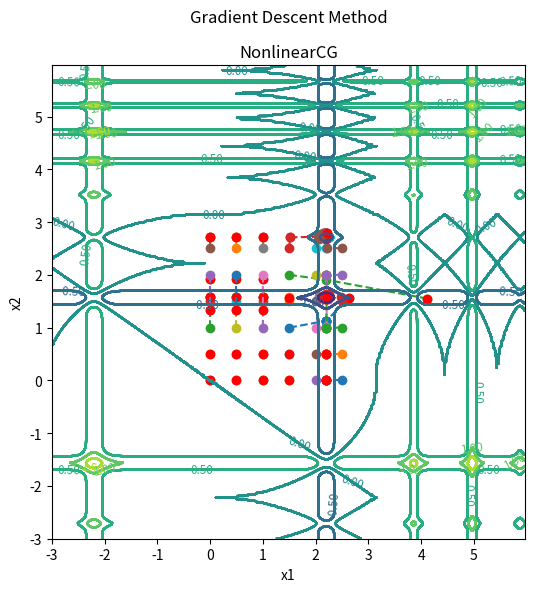

Python code for this plot:
import numpy as np
from warnings import warn
from matplotlib import pyplot as plt

from matplotlib.ticker import MaxNLocator
from itertools import product
from collections import defaultdict
import numpy as np

import time


# TO-DO-LIST : Bayesian optimization 을 넣으면 어떨까?
def WolfeLineSearch(f, f_grad, xk, pk, c1=1e-4, c2=0.9, amax=None, maxiter=10):
    """
    Find alpha that satisfies strong Wolfe conditions.
    Parameters
    ----------
    f : callable f(x)
        Objective function.
    f_grad : callable f'(x)
        Objective function gradient.
    xk : ndarray
        Starting point.
    pk : ndarray
        Search direction.
    c1 : float, optional
        Parameter for Armijo condition rule.
    c2 : float, optional
        Parameter for curvature condition rule.
    amax : float, optional
        Maximum step size
    maxiter : int, optional
        Maximum number of iterations to perform.
    Returns
    -------
    alpha : float or None
        Alpha for which ``x_new = x0 + alpha * pk``,
        or None if the line search algorithm did not converge.
    phi : float or None
        New function value ``f(x_new)=f(x0+alpha*pk)``,
        or None if the line search algorithm did not converge.
    """

    def phi(alpha):
        return f(xk + alpha * pk)

    def derphi(alpha):
        return np.dot(f_grad(xk + alpha * pk), pk)

    alpha_star, phi_star, derphi_star = WolfeLineSearch2(phi, derphi, c1, c2, amax, maxiter)

    # ** 0528 revise

    # if derphi_star is None:
    #     warn('The line search algorithm did not converge', RuntimeWarning)

    return alpha_star, phi_star


def WolfeLineSearch2(phi, derphi, c1=1e-4, c2=0.9, amax=None, maxiter=10):
    """
    Find alpha that satisfies strong Wolfe conditions.
    alpha > 0 is assumed to be a descent direction.
    Parameters
    ----------
    phi : callable phi(alpha)
        Objective scalar function.
    derphi : callable phi'(alpha)
        Objective function derivative. Returns a scalar.
    c1 : float, optional
        Parameter for Armijo condition rule.
    c2 : float, optional
        Parameter for curvature condition rule.
    amax : float, optional
        Maximum step size.
    maxiter : int, optional
        Maximum number of iterations to perform.
    Returns
    -------
    alpha_star : float or None
        Best alpha, or None if the line search algorithm did not converge.
    phi_star : float
        phi at alpha_star.
    derphi_star : float or None
        derphi at alpha_star, or None if the line search algorithm
        did not converge.
    """

    phi0 = phi(0.)
    derphi0 = derphi(0.)

    alpha0 = 0
    alpha1 = 1.0

    if amax is not None:
        alpha1 = min(alpha1, amax)

    phi_a1 = phi(alpha1)
    # derphi_a1 = derphi(alpha1) evaluated below

    phi_a0 = phi0
    derphi_a0 = derphi0

    for i in range(maxiter):
        if alpha1 == 0 or (amax is not None and alpha0 == amax):
            # alpha1 == 0: This shouldn't happen. Perhaps the increment has
            # slipped below machine precision?
            alpha_star = None
            phi_star = phi0
            derphi_star = None

            if alpha1 == 0:
                msg = 'Rounding errors prevent the line search from converging'
            else:
                msg = "The line search algorithm could not find a solution " + \
                      "less than or equal to amax: %s" % amax

            warn(msg, RuntimeWarning)
            break

        if (phi_a1 > phi0 + c1 * alpha1 * derphi0) or \
                ((phi_a1 >= phi_a0) and (i > 1)):
            alpha_star, phi_star, derphi_star = \
                _zoom(alpha0, alpha1, phi_a0,
                      phi_a1, derphi_a0, phi, derphi,
                      phi0, derphi0, c1, c2)
            break

        derphi_a1 = derphi(alpha1)
        if (abs(derphi_a1) <= -c2 * derphi0):
            alpha_star = alpha1
            phi_star = phi_a1
            derphi_star = derphi_a1
            break

        if (derphi_a1 >= 0):
            alpha_star, phi_star, derphi_star = \
                _zoom(alpha1, alpha0, phi_a1,
                      phi_a0, derphi_a1, phi, derphi,
                      phi0, derphi0, c1, c2)
            break

        alpha2 = 2 * alpha1  # increase by factor of two on each iteration
        if amax is not None:
            alpha2 = min(alpha2, amax)
        alpha0 = alpha1
        alpha1 = alpha2
        phi_a0 = phi_a1
        phi_a1 = phi(alpha1)
        derphi_a0 = derphi_a1

    else:
        # stopping test maxiter reached
        alpha_star = alpha1
        phi_star = phi_a1

        # ** 0528 수정
        # derphi_star = None
        # warn('The line search algorithm did not converge', RuntimeWarning)

        # ** 0528 add
        derphi_star = 0
        # warn('The line search algorithm did not converge', RuntimeWarning)

    return alpha_star, phi_star, derphi_star


def _cubicmin(a, fa, fpa, b, fb, c, fc):
    """
    Finds the minimizer for a cubic polynomial that goes through the
    points (a,fa), (b,fb), and (c,fc) with derivative at a of fpa.
    If no minimizer can be found, return None.
    """
    # f(x) = A *(x-a)^3 + B*(x-a)^2 + C*(x-a) + D
    with np.errstate(divide='raise', over='raise', invalid='raise'):
        try:
            C = fpa
            db = b - a
            dc = c - a
            denom = (db * dc) ** 2 * (db - dc)
            d1 = np.empty((2, 2))
            d1[0, 0] = dc ** 2
            d1[0, 1] = -db ** 2
            d1[1, 0] = -dc ** 3
            d1[1, 1] = db ** 3
            [A, B] = np.dot(d1, np.asarray([fb - fa - C * db,
                                            fc - fa - C * dc]).flatten())
            A /= denom
            B /= denom
            radical = B * B - 3 * A * C
            xmin = a + (-B + np.sqrt(radical)) / (3 * A)
        except ArithmeticError:
            return None
    if not np.isfinite(xmin):
        return None
    return xmin


def _quadmin(a, fa, fpa, b, fb):
    """
    Finds the minimizer for a quadratic polynomial that goes through
    the points (a,fa), (b,fb) with derivative at a of fpa.
    """
    # f(x) = B*(x-a)^2 + C*(x-a) + D
    with np.errstate(divide='raise', over='raise', invalid='raise'):
        try:
            D = fa
            C = fpa
            db = b - a * 1.0
            B = (fb - D - C * db) / (db * db)
            xmin = a - C / (2.0 * B)
        except ArithmeticError:
            return None
    if not np.isfinite(xmin):
        return None
    return xmin


def _zoom(a_lo, a_hi, phi_lo, phi_hi, derphi_lo,
          phi, derphi, phi0, derphi0, c1, c2):
    """
    Zoom stage of approximate linesearch satisfying strong Wolfe conditions.
    """

    maxiter = 10
    i = 0
    delta1 = 0.2  # cubic interpolant check
    delta2 = 0.1  # quadratic interpolant check
    phi_rec = phi0
    a_rec = 0
    while True:
        # interpolate to find a trial step length between a_lo and
        # a_hi Need to choose interpolation here. Use cubic
        # interpolation and then if the result is within delta *
        # dalpha or outside of the interval bounded by a_lo or a_hi
        # then use quadratic interpolation, if the result is still too
        # close, then use bisection

        dalpha = a_hi - a_lo
        if dalpha < 0:
            a, b = a_hi, a_lo
        else:
            a, b = a_lo, a_hi

        # minimizer of cubic interpolant
        # (uses phi_lo, derphi_lo, phi_hi, and the most recent value of phi)
        #
        # if the result is too close to the end points (or out of the
        # interval), then use quadratic interpolation with phi_lo,
        # derphi_lo and phi_hi if the result is still too close to the
        # end points (or out of the interval) then use bisection

        if (i > 0):
            cchk = delta1 * dalpha
            a_j = _cubicmin(a_lo, phi_lo, derphi_lo, a_hi, phi_hi,
                            a_rec, phi_rec)
        if (i == 0) or (a_j is None) or (a_j > b - cchk) or (a_j < a + cchk):
            qchk = delta2 * dalpha
            a_j = _quadmin(a_lo, phi_lo, derphi_lo, a_hi, phi_hi)
            if (a_j is None) or (a_j > b - qchk) or (a_j < a + qchk):
                a_j = a_lo + 0.5 * dalpha

        # Check new value of a_j

        phi_aj = phi(a_j)
        if (phi_aj > phi0 + c1 * a_j * derphi0) or (phi_aj >= phi_lo):
            phi_rec = phi_hi
            a_rec = a_hi
            a_hi = a_j
            phi_hi = phi_aj
        else:
            derphi_aj = derphi(a_j)
            if abs(derphi_aj) <= -c2 * derphi0:
                a_star = a_j
                val_star = phi_aj
                valprime_star = derphi_aj
                break
            if derphi_aj * (a_hi - a_lo) >= 0:
                phi_rec = phi_hi
                a_rec = a_hi
                a_hi = a_lo
                phi_hi = phi_lo
            else:
                phi_rec = phi_lo
                a_rec = a_lo
            a_lo = a_j
            phi_lo = phi_aj
            derphi_lo = derphi_aj
        i += 1
        if (i > maxiter):
            # Failed to find a conforming step size
            a_star = None
            val_star = None
            valprime_star = None
            break
    return a_star, val_star, valprime_star


# https://jamesmccaffrey.wordpress.com/2021/10/11/graphing-the-michalewicz-function-using-matplotlib/
# michalewicz_graph.py source code

def Michalewicz(xs):
    x=xs[0]
    y=xs[1]
    z = -1 * ((np.sin(x) * np.sin((1 * x ** 2) / np.pi) ** 20) + \
              (np.sin(y) * np.sin((2 * y ** 2) / np.pi) ** 20))
    return z

def MichalewiczGrad(xs):
    '''Find the Gradient of Michalewicz Function with the finite method'''
    x = xs[0]
    y = xs[1]
    x_grad = -(1/np.pi)*((np.sin(x**2/np.pi))**19 * (40*x*np.sin(x)*np.cos(x**2/np.pi) + np.pi*np.sin(x**2/np.pi)*np.cos(x)))
    y_grad = -(1/np.pi)*((np.sin(2*y**2/np.pi))**19)*(80*y*np.sin(y)*np.cos(2*y**2/np.pi) + np.pi*np.sin(2*y**2/np.pi)*np.cos(y))
    return np.array([x_grad, y_grad])


def MichalewiczGrad2(xs):
    '''Find the Gradient of Michalewicz Function with the finite method'''
    x = xs[0]
    y = xs[1]
    interval = 0.0001
    x_grad = (Michalewicz(np.array([x + interval, y])) - Michalewicz(np.array([x, y]))) / interval
    y_grad = (Michalewicz(np.array([x, y+ interval])) - Michalewicz(np.array([x, y]))) / interval
    return np.array([x_grad, y_grad])

def Griewank(xs):
    """Griewank Function"""
    d = len(xs)
    sqrts = np.array([np.sqrt(i + 1) for i in range(d)])
    cos_terms = np.cos(xs / sqrts)

    sigma = np.dot(xs, xs) / 4000
    pi = np.prod(cos_terms)
    return 1 + sigma - pi


def GriewankGrad(xs):
    """First derivative of Griewank Function"""
    d = len(xs)
    sqrts = np.array([np.sqrt(i + 1) for i in range(d)])
    cos_terms = np.cos(xs / sqrts)
    pi_coefs = np.prod(cos_terms) / cos_terms

    sigma = 2 * xs / 4000
    pi = pi_coefs * np.sin(xs / sqrts) * (1 / sqrts)
    return sigma + pi


def NonlinearCG(f, f_grad, init, method='FR', c1=1e-4, c2=0.1, amax=None, tol=1e-5, max_iter=1000):
    """Non Linear Conjugate Gradient Method for optimization problem.
    Given a starting point x ∈ ℝⁿ.
    repeat
        1. Calculate step length alpha using Wolfe Line Search.
        2. Update x_new = x + alpha * p.
        3. Calculate beta using one of available methods.
        4. Update p = -f_grad(x_new) + beta * p
    until stopping criterion is satisfied.

    Parameters
    --------------------
        f        : function to optimize
        f_grad   : first derivative of f
        init     : initial value of x, can be set to be any numpy vector,
        method   : method to calculate beta, can be one of the followings: FR, PR, HS, DY, HZ.
        c1       : Armijo constant
        c2       : Wolfe constant
        amax     : maximum step size
        tol      : tolerance of the difference of the gradient norm to zero
        max_iter : maximum number of iterations

    Returns
    --------------------
        curve_x  : x in the learning path
        curve_y  : f(x) in the learning path
    """

    # initialize some values
    x = init
    y = f(x)
    gfk = f_grad(x)
    offset_interval = 0.1*np.ones(2)
    # offset_interval = offset_interval*np.ones(2)
    # TODO : Offset Method
    # ****** Offset Method
    # while gfk.mean() <= 1e-4:
    #     x = init+offset_interval
    #     y = f(x)
    #     gfk = f_grad(x)

    p = -gfk
    gfk_norm = np.linalg.norm(gfk)

    # for result tabulation
    num_iter = 0
    curve_x = [x]
    curve_y = [y]
    print('Initial condition: y = {:.4f}, x = {} \n'.format(y, x))

    # begin iteration
    while gfk_norm > tol and num_iter < max_iter:
        # search for step size alpha
        alpha, y_new = WolfeLineSearch(f, f_grad, x, p, c1=c1, c2=c2, amax=amax)


        # ** 0528 revise
        if alpha == None:
            break

        # update iterate x
        x_new = x + alpha * p
        gf_new = f_grad(x_new)

        # calculate beta
        if method == 'FR':
            beta = np.dot(gf_new, gf_new) / np.dot(gfk, gfk)
        elif method == 'PR':
            y_hat = gf_new - gfk
            beta = np.dot(gf_new, y_hat) / np.dot(gfk, gfk)
        elif method == 'HS':
            y_hat = gf_new - gfk
            beta = np.dot(y_hat, gf_new) / np.dot(y_hat, p)
        elif method == 'DY':
            y_hat = gf_new - gfk
            beta = np.dot(gf_new, gf_new) / np.dot(y_hat, p)
        elif method == 'HZ':
            y_hat = gf_new - gfk
            beta = np.dot(y_hat, gf_new) / np.dot(y_hat, p)
            beta = beta - 2 * np.dot(y_hat, y_hat) * np.dot(p, gf_new) / (np.dot(y_hat, p) ** 2)
        else:
            raise ValueError(
                'Method is unrecognizable. Try one of the following values: FR, PR, HS, DY, HZ.'
            )

        # update everything
        error = y - y_new
        x = x_new
        y = y_new
        gfk = gf_new
        p = -gfk + beta * p
        gfk_norm = np.linalg.norm(gfk)

        # result tabulation
        num_iter += 1
        curve_x.append(x)
        curve_y.append(y)
        print('Iteration: {} \t y = {:.4f}, x = {}, gradient = {:.4f}'.
              format(num_iter, y, x, gfk_norm))

    # print results
    if num_iter == max_iter:
        print('\nGradient descent does not converge.')
    else:
        print('\nSolution: \t y = {:.4f}, x = {}'.format(y, x))

    return np.array(curve_x), np.array(curve_y)


def ArmijoLineSearch(f, xk, pk, gfk, phi0, alpha0, rho=0.5, c1=1e-4):
    """Minimize over alpha, the function ``f(xₖ + αpₖ)``.
    α > 0 is assumed to be a descent direction.

    Parameters
    --------------------
    f : callable
        Function to be minimized.
    xk : array
        Current point.
    pk : array
        Search direction.
    gfk : array
        Gradient of `f` at point `xk`.
    phi0 : float
        Value of `f` at point `xk`.
    alpha0 : scalar
        Value of `alpha` at the start of the optimization.
    rho : float, optional
        Value of alpha shrinkage factor.
    c1 : float, optional
        Value to control stopping criterion.

    Returns
    --------------------
    alpha : scalar
        Value of `alpha` at the end of the optimization.
    phi : float
        Value of `f` at the new point `x_{k+1}`.
    """
    derphi0 = np.dot(gfk, pk)
    phi_a0 = f(xk + alpha0 * pk)

    while not phi_a0 <= phi0 + c1 * alpha0 * derphi0:
        alpha0 = alpha0 * rho
        phi_a0 = f(xk + alpha0 * pk)

    return alpha0, phi_a0

def GradientDescent(f, f_grad, init, alpha=1, tol=1e-5, max_iter=1000):
    """Gradient descent method for unconstraint optimization problem.
    given a starting point x ∈ Rⁿ,
    repeat
        1. Define direction. p := −∇f(x).
        2. Line search. Choose step length α using Armijo Line Search.
        3. Update. x := x + αp.
    until stopping criterion is satisfied.

    Parameters
    --------------------
    f : callable
        Function to be minimized.
    f_grad : callable
        The first derivative of f.
    init : array
        initial value of x.
    alpha : scalar, optional
        the initial value of steplength.
    tol : float, optional
        tolerance for the norm of f_grad.
    max_iter : integer, optional
        maximum number of steps.

    Returns
    --------------------
    xs : array
        x in the learning path
    ys : array
        f(x) in the learning path
    """
    # initialize x, f(x), and f'(x)
    xk = init
    fk = f(xk)
    gfk = f_grad(xk)
    gfk_norm = np.linalg.norm(gfk)
    # initialize number of steps, save x and f(x)
    num_iter = 0
    curve_x = [xk]
    curve_y = [fk]
    print('Initial condition: y = {:.4f}, x = {} \n'.format(fk, xk))
    # take steps
    while gfk_norm > tol and num_iter < max_iter:
        # determine direction
        pk = -gfk
        # calculate new x, f(x), and f'(x)
        alpha, fk = ArmijoLineSearch(f, xk, pk, gfk, fk, alpha0=alpha)
        xk = xk + alpha * pk
        gfk = f_grad(xk)
        gfk_norm = np.linalg.norm(gfk)
        # increase number of steps by 1, save new x and f(x)
        num_iter += 1
        curve_x.append(xk)
        curve_y.append(fk)
        print('Iteration: {} \t y = {:.4f}, x = {}, gradient = {:.4f}'.
              format(num_iter, fk, xk, gfk_norm))
    # print results
    if num_iter == max_iter:
        print('\nGradient descent does not converge.')
    else:
        print('\nSolution: \t y = {:.4f}, x = {}'.format(fk, xk))

    return np.array(curve_x), np.array(curve_y)

def plot(xs, ys, title, x_min=-5, x_max=5, y_min=-5, y_max=5):
    fig, (ax1, ax2) = plt.subplots(1, 2, figsize=(12, 6))
    plt.suptitle('Conjugate Gradient Method')
    interval = abs(x_max)/200.
    x = np.arange(x_min, x_max, interval)
    y = np.arange(y_min, y_max, interval)
    X, Y = np.meshgrid(x, y)
    Z = np.zeros(X.shape)
    mesh_size = range(len(X))
    for i, j in product(mesh_size, mesh_size):
        x_coor = X[i][j]
        y_coor = Y[i][j]
        Z[i][j] = Griewank(np.array([x_coor, y_coor]))

    ax1.plot(xs[:,0], xs[:,1], linestyle='--', marker='o', color='orange')
    ax1.plot(xs[-1,0], xs[-1,1], 'ro')
    ax1.set(
        title=title,
        xlabel='x1',
        ylabel='x2'
    )
    CS = ax1.contour(X, Y, Z)
    ax1.clabel(CS, fontsize='smaller', fmt='%1.2f')
    ax1.axis('square')

    ax2.plot(ys, linestyle='--', marker='o', color='orange')
    ax2.plot(len(ys)-1, ys[-1], 'ro')
    ax2.xaxis.set_major_locator(MaxNLocator(integer=True))
    ax2.set(
        title='Objective Function Value During Optimization Process',
        xlabel='Iterations',
        ylabel='Objective Function Value'
    )
    ax2.legend(['Armijo line search algorithm'])

    plt.tight_layout()
    plt.show()

def plot_xss(xss, title, x_min=-5, x_max=5, y_min=-5, y_max=5):
    fig, ax1 = plt.subplots(1, 1, figsize=(12, 6))
    # plt.suptitle('Gradient Descent Method')
    print('x_min >>>>>', x_min)
    interval = abs(x_max)/200.
    x = np.arange(x_min*2, x_max*2, interval)
    y = np.arange(x_min*2, x_max*2, interval)
    X, Y = np.meshgrid(x, y)
    Z = np.zeros(X.shape)
    mesh_size = range(len(X))
    for i, j in product(mesh_size, mesh_size):
        x_coor = X[i][j]
        y_coor = Y[i][j]
        Z[i][j] = Griewank(np.array([x_coor, y_coor]))
    for key in xss.keys():
        ax1.plot(xss[key][0][:,0],xss[key][0][:,1], linestyle='--', marker='o')
        ax1.plot(xss[key][0][-1,0],xss[key][0][-1,1], 'ro')
        ax1.set(
            title=title,
            xlabel='x1',
            ylabel='x2'
        )
        CS = ax1.contour(X, Y, Z)

    ax1.clabel(CS, fontsize='smaller', fmt='%1.2f')
    ax1.axis('square')

    # *** 0528 legend delete
    # ax1.legend(xss.keys())

    # ax2.plot(ys, linestyle='--', marker='o', color='orange')
    # ax2.plot(len(ys)-1, ys[-1], 'ro')
    # ax2.xaxis.set_major_locator(MaxNLocator(integer=True))
    # ax2.set(
    #     title='Objective Function Value During Optimization Process',
    #     xlabel='Iterations',
    #     ylabel='Objective Function Value'
    # )
    # ax2.legend(['Armijo line search algorithm'])

    plt.tight_layout()
    plt.show()

def plot_3d_griewank(x_min=-5, x_max=5, y_min=-5, y_max=5):
    interval = abs(x_max)/200.
    x = np.arange(x_min, x_max, interval)
    y = np.arange(x_min, x_max, interval)
    X, Y = np.meshgrid(x, y)
    Z = np.zeros(X.shape)
    mesh_size = range(len(X))
    for i, j in product(mesh_size, mesh_size):
        x_coor = X[i][j]
        y_coor = Y[i][j]
        Z[i][j] = Griewank(np.array([x_coor, y_coor]))

    fig = plt.figure(figsize=(10, 10))
    ax = fig.gca(projection='3d')
    ax.set_title('3D Griewank Function')
    ax.set_xlabel('$x_1$')
    ax.set_ylabel('$x_2$')
    ax.set_zlabel('$f(x_1, x_2)$')
    ax.plot_surface(X, Y, Z, cmap='viridis')
    plt.tight_layout()
    plt.show()



def plot_michalewicz(xs, ys, title, x_min=-5, x_max=5, y_min=-5, y_max=5):
    fig, (ax1, ax2) = plt.subplots(1, 2, figsize=(12, 6))
    # plt.suptitle('Gradient Descent Method')
    interval = abs(x_max)/200.
    x = np.arange(x_min, x_max, interval)
    y = np.arange(y_min, y_max, interval)
    X, Y = np.meshgrid(x, y)
    Z = np.zeros(X.shape)
    mesh_size = range(len(X))
    for i, j in product(mesh_size, mesh_size):
        x_coor = X[i][j]
        y_coor = Y[i][j]
        Z[i][j] = Michalewicz(np.array([x_coor, y_coor]))

    ax1.plot(xs[:,0], xs[:,1], linestyle='--', marker='o', color='orange')
    ax1.plot(xs[-1,0], xs[-1,1], 'ro')
    ax1.set(
        title=title,
        xlabel='x1',
        ylabel='x2'
    )
    CS = ax1.contour(X, Y, Z)
    ax1.clabel(CS, fontsize='smaller', fmt='%1.2f')
    ax1.axis('square')

    ax2.plot(ys, linestyle='--', marker='o', color='orange')
    ax2.plot(len(ys)-1, ys[-1], 'ro')
    ax2.xaxis.set_major_locator(MaxNLocator(integer=True))
    ax2.set(
        title='Objective Function Value During Optimization Process',
        xlabel='Iterations',
        ylabel='Objective Function Value'
    )
    ax2.legend(['Armijo line search algorithm'])

    plt.tight_layout()
    plt.show()

def plot_xss_michalewicz(xss, title, x_min=-5, x_max=5, y_min=-5, y_max=5):
    fig, ax1 = plt.subplots(1, 1, figsize=(12, 6))
    plt.suptitle('Gradient Descent Method')
    print('x_min >>>>>', x_min)
    interval = abs(x_max)/200.
    x = np.arange(x_min, x_max, interval)
    y = np.arange(x_min, x_max, interval)
    X, Y = np.meshgrid(x, y)
    Z = np.zeros(X.shape)
    mesh_size = range(len(X))
    for i, j in product(mesh_size, mesh_size):
        x_coor = X[i][j]
        y_coor = Y[i][j]
        Z[i][j] = Michalewicz(np.array([x_coor, y_coor]))
    for key in xss.keys():
        ax1.plot(xss[key][0][:,0],xss[key][0][:,1], linestyle='--', marker='o')
        ax1.plot(xss[key][0][-1,0],xss[key][0][-1,1], 'ro')
        ax1.set(
            title=title,
            xlabel='x1',
            ylabel='x2'
        )
        CS = ax1.contour(X, Y, Z)

    ax1.clabel(CS, fontsize='smaller', fmt='%1.2f')
    ax1.axis('square')

    # 0528 legend delete
    # ax1.legend(xss.keys())

    # ax2.plot(ys, linestyle='--', marker='o', color='orange')
    # ax2.plot(len(ys)-1, ys[-1], 'ro')
    # ax2.xaxis.set_major_locator(MaxNLocator(integer=True))
    # ax2.set(
    #     title='Objective Function Value During Optimization Process',
    #     xlabel='Iterations',
    #     ylabel='Objective Function Value'
    # )
    # ax2.legend(['Armijo line search algorithm'])

    plt.tight_layout()
    plt.show()

def plot_3d_michalewicz(x_min=-5, x_max=5, y_min=-5, y_max=5):
    interval = abs(x_max)/200.
    x = np.arange(x_min, x_max, interval)
    y = np.arange(x_min, x_max, interval)
    X, Y = np.meshgrid(x, y)
    Z = np.zeros(X.shape)
    mesh_size = range(len(X))
    for i, j in product(mesh_size, mesh_size):
        x_coor = X[i][j]
        y_coor = Y[i][j]
        Z[i][j] = Michalewicz(np.array([x_coor, y_coor]))

    fig = plt.figure(figsize=(10, 10))
    ax = fig.gca(projection='3d')
    ax.set_title('3D Michalewicz Function')
    ax.set_xlabel('$x_1$')
    ax.set_ylabel('$x_2$')
    ax.set_zlabel('$f(x_1, x_2)$')
    ax.plot_surface(X, Y, Z, cmap='viridis')
    plt.tight_layout()
    plt.show()


def func1(x1, x2):
    return 100*(x2-x1**2)**2

def func2(x1, x2):
    return (1-x1)**2

def func1_2(x1,x2):
    return 0.5*(func1(x1,x2)**2+func2(x1,x2)**2)


def GlobalNonlinearCG(func, funcGrad, method='DY', min_x = -20
                      , max_x = 20, min_y = -20, max_y = 20, max_trial=1000, max_iter=100):
# **** Global optimal Algorithm
# Decide the range for searching (min_x, max_x, min_y, max_y),
# Decide the maximum trial to find the global optimum by entering the initial point

# if -20~20 으로 범위 변경하면 경사 0으로 인한 에러가 생김.
# 해결해야될 듯
    count = 0
    min_ys = 10



    trial_num = 0
    interval = 1
    x1 = np.arange(min_x, max_x, interval)
    x2 = np.arange(min_y, max_y, interval)
    # x1 = range(min_x,max_x,1)
    # [0, 1, 2, 3, 4]
    # x2 = range(min_y,max_y,1)
    # [0, 1, 2, 3, 4]
    xss = defaultdict(list)
    keys = []
    min_count = defaultdict(int)
    for i in x1:
        for j in x2:
            key = str(i)+str('-')+str(j)
            print('>>>>>>>>>>>>>> key: ',key)
            xss[key] = []
            x0 = np.array([i, j])
            xs, ys = NonlinearCG(func, funcGrad, init=x0, method='HS', max_iter=100)
            xss[key].append(xs)
            xss[key].append(ys)
            #
            # if min_ys-min(ys) <= 1e-4:
            #     key = str(round(min_ys,4))
            #     min_count[key] += 1

            if min_ys >= min(ys):
                key = str(round(min(ys), 4))
                min_count[key] += 1
                min_ys = min(ys)
            if min_ys >= min(ys):
                trial_num += 1

            count += 1
            min_ys = min(ys)
            print(">>>>>>>>> min_ys: ", min_ys)
            print(">>>>>>>>> count: ", count)
            print(">>>>>>>>> min_count: ", min_count)
            if trial_num >= max_trial:
                print("the trial num is over")
                break

    # Find out the suboptimal point that it found.
    title = 'NonlinearCG'
    plot_xss(xss, title, x_min=min_x-1, x_max=max_x+1, y_min=min_y-1, y_max=max_y+1)
    print(">>>>>>>>> Trial number:", trial_num)
    # print('>>>>>>>>> trial_num: ', trial_num)
    print('>>>>>>>>>> Global minimum:',min_ys)
    pass



def GlobalNonlinearCG_michal(func, funcGrad, method='DY', min_x = -20
                      , max_x = 20, min_y = -20, max_y = 20, max_trial=1000, max_iter=100):
# **** Global optimal Algorithm
# Decide the range for searching (min_x, max_x, min_y, max_y),
# Decide the maximum trial to find the global optimum by entering the initial point

# if -20~20 으로 범위 변경하면 경사 0으로 인한 에러가 생김.
# 해결해야될 듯
    count = 0
    min_ys = 10
    trial_num = 0

    interval = 0.5
    x1 = np.arange(min_x, max_x, interval)
    x2 = np.arange(min_y, max_y, interval)
    # x1 = range(min_x-3,max_x+3,0.1)
    # [0, 1, 2, 3, 4]
    # x2 = range(min_y-3,max_y+3,0.1)
    # [0, 1, 2, 3, 4]
    xss = defaultdict(list)
    keys = []
    min_count = defaultdict(int)
    for i in x1:
        for j in x2:
            key = str(i)+str('-')+str(j)
            print('>>>>>>>>>>>>>> key: ',key)
            xss[key] = []

            # 0528 revise - add noise
            noise = np.random.rand()/10

            # np.array([i,j]) -> np.array([i+noise, j+noise])
            x0 = np.array([i, j])
            xs, ys = NonlinearCG(func, funcGrad, init=x0, method='FR', max_iter=100)
            xss[key].append(xs)
            xss[key].append(ys)

            # if min_ys-min(ys) <= 1e-4:
            #     key = str(round(min_ys,4))
            #     min_count[key] += 1
            if min_ys >= min(ys):
                key = str(round(min(ys),4))
                min_count[key] += 1
                min_ys = min(ys)
            if min_ys >= min(ys):
                trial_num += 1

            count += 1
            # min_ys = min(ys)
            print(">>>>>>>>> min_ys: ", min_ys)
            print(">>>>>>>>> count: ", count)
            print(">>>>>>>>> Trial number:", trial_num)
            print(">>>>>>>>> min_count: ", min_count)
            if trial_num >= max_trial:
                print("the trial num is over")
                break

    # Find out the suboptimal point that it found.
    title = 'NonlinearCG'
    plot_xss_michalewicz(xss, title, x_min=min_x-3, x_max=max_x+3, y_min=min_y-3, y_max=max_y+3)
    print('>>>>>>>>> trial_num: ', trial_num)
    print('>>>>>>>>>> Global minimum:',min_ys)
    pass

if __name__ == '__main2__':
    x0 = np.array([2, 1])
    xs, ys = NonlinearCG(Griewank, GriewankGrad, init=x0, method='DY')
    plot(xs, ys, 'alkslds')

if __name__ == '__main__':

    #
    # x0 = np.array([0, 3])
    # xs, ys = GradientDescent(Griewank, GriewankGrad, init=x0)
    # title = 'Gradient Descent'
    # plot(xs, ys, title)
    #
    # x0 = np.array([0, 3])
    # xs, ys = NonlinearCG(Griewank, GriewankGrad, init=x0, method='FR')
    # title = 'Nonlinear CG with FR'
    # plot(xs, ys, title)
    # print('xs\n', xs)


    # plot_3d_griewank(x_min=-5, x_max=5, y_min=-5, y_max=5)
    # plot_3d_michalewicz(x_min=0, x_max=3, y_min=0, y_max=3)

    # ***Michalewicz Gradient Descent - Success

    # x0 = np.array([2, 1])
    # xs, ys = GradientDescent(Michalewicz, MichalewiczGrad, init=x0)
    # title = 'GD with Michalewicz'
    # plot_michalewicz(xs, ys, title, x_min=-1, x_max=3, y_min=-1, y_max=3)
    #
    # x0 = np.array([2.1, 1.5])
    # xs, ys = NonlinearCG(Michalewicz, MichalewiczGrad, init=x0)
    # title = 'CG with Michalewicz'
    # plot_michalewicz(xs, ys, title, x_min=1, x_max=3, y_min=1, y_max=3)

    # start = time.time()
    # GlobalNonlinearCG(Griewank, GriewankGrad, method='DY', min_x=-5, max_x=5, min_y=-5, max_y=5)
    # end = time.time()
    # time_griewank = end - start

    # print('>>>>>>>Spending Time for global method:', end - start)

    # Check the CG can find the optimal point of Michalewicz function's optimal solution
    # x0 = np.array([2, 1])
    # xs, ys = NonlinearCG(Michalewicz, MichalewiczGrad, init=x0)
    # title = 'CG with Michalewicz'
    # plot_michalewicz(xs, ys, title, x_min=-1, x_max=3, y_min=-1, y_max=3)
    #
    start = time.time()
    GlobalNonlinearCG_michal(Michalewicz, MichalewiczGrad, method='DY', min_x=0, max_x=3, min_y=0, max_y=3)
    end = time.time()
    #
    print('>>>>>>>Spending Time for global method with Michalewicz:',end-start)
    # print('>>>>>>>Spending Time for global method with Griewank:', time_griewank)
    # GlobalNonlinearCG_michal(Michalewicz, MichalewiczGrad, method='DY', min_x=0, max_x=5, min_y=0, max_y=5)


    # *** Gradient Descent for Griewank
    # x0 = np.array([2, 1])
    # xs, ys = GradientDescent(Griewank, GriewankGrad, init=x0)
    # title = 'Gradient Descent'
    # plot(xs, ys, title)


    # x0 = np.array([1, 2])
    # xs, ys = GradientDescent(Griewank, GriewankGrad, init=x0)
    # title = 'Gradient Descent'
    # plot(xs, ys, title)
    '''
    start = time.time()
    x0 = np.array([2, 1])
    xs, ys = GradientDescent(Griewank, GriewankGrad, init=x0)
    title = 'Gradient Descent'
    plot(xs, ys, title)
    end = time.time()
    print('spending time for GD: ', end-start)

    start = time.time()
    x0 = np.array([2, 1])
    xs, ys = NonlinearCG(Griewank, GriewankGrad, init=x0, method='HS')
    title = 'Nonlinear CG'
    plot(xs, ys, title)
    end = time.time()
    print('spending time for CG: ', end - start)
    '''
    '''
    x0 = np.array([2, 1])
    xs, ys = NonlinearCG(Griewank, GriewankGrad, init=x0, method='PR')
    title = 'Nonlinear CG with PR'
    plot(xs, ys, title)

    x0 = np.array([2, 1])
    xs, ys = NonlinearCG(Griewank, GriewankGrad, init=x0, method='HS')
    title = 'Nonlinear CG with HS'
    plot(xs, ys, title)

    x0 = np.array([2, 1])
    xs, ys = NonlinearCG(Griewank, GriewankGrad, init=x0, method='DY')
    title = 'Nonlinear CG with DY'
    plot(xs, ys, title)

    x0 = np.array([2, 1])
    xs, ys = NonlinearCG(Griewank, GriewankGrad, init=x0, method='HZ')
    title = 'Nonlinear CG with HZ'
    plot(xs, ys, title)

    # x0 = np.array([1, 3])
    # xs, ys = GradientDescent(Griewank, GriewankGrad, init=x0)
    # title = 'Gradient Descent'
    # plot(xs, ys, title)

    x0 = np.array([2, 2])
    xs, ys = GradientDescent(Griewank, GriewankGrad, init=x0)
    title = 'Gradient Descent'
    plot(xs, ys, title)

    x0 = np.array([2, 2])
    xs, ys = NonlinearCG(Griewank, GriewankGrad, init=x0, method='HZ')
    title = 'Nonlinear CG with HZ'
    plot(xs, ys, title)


    # x0 = np.array([3, 1])
    # xs, ys = GradientDescent(Griewank, GriewankGrad, init=x0)
    # title = 'Gradient Descent'
    # plot(xs, ys, title)
    '''

